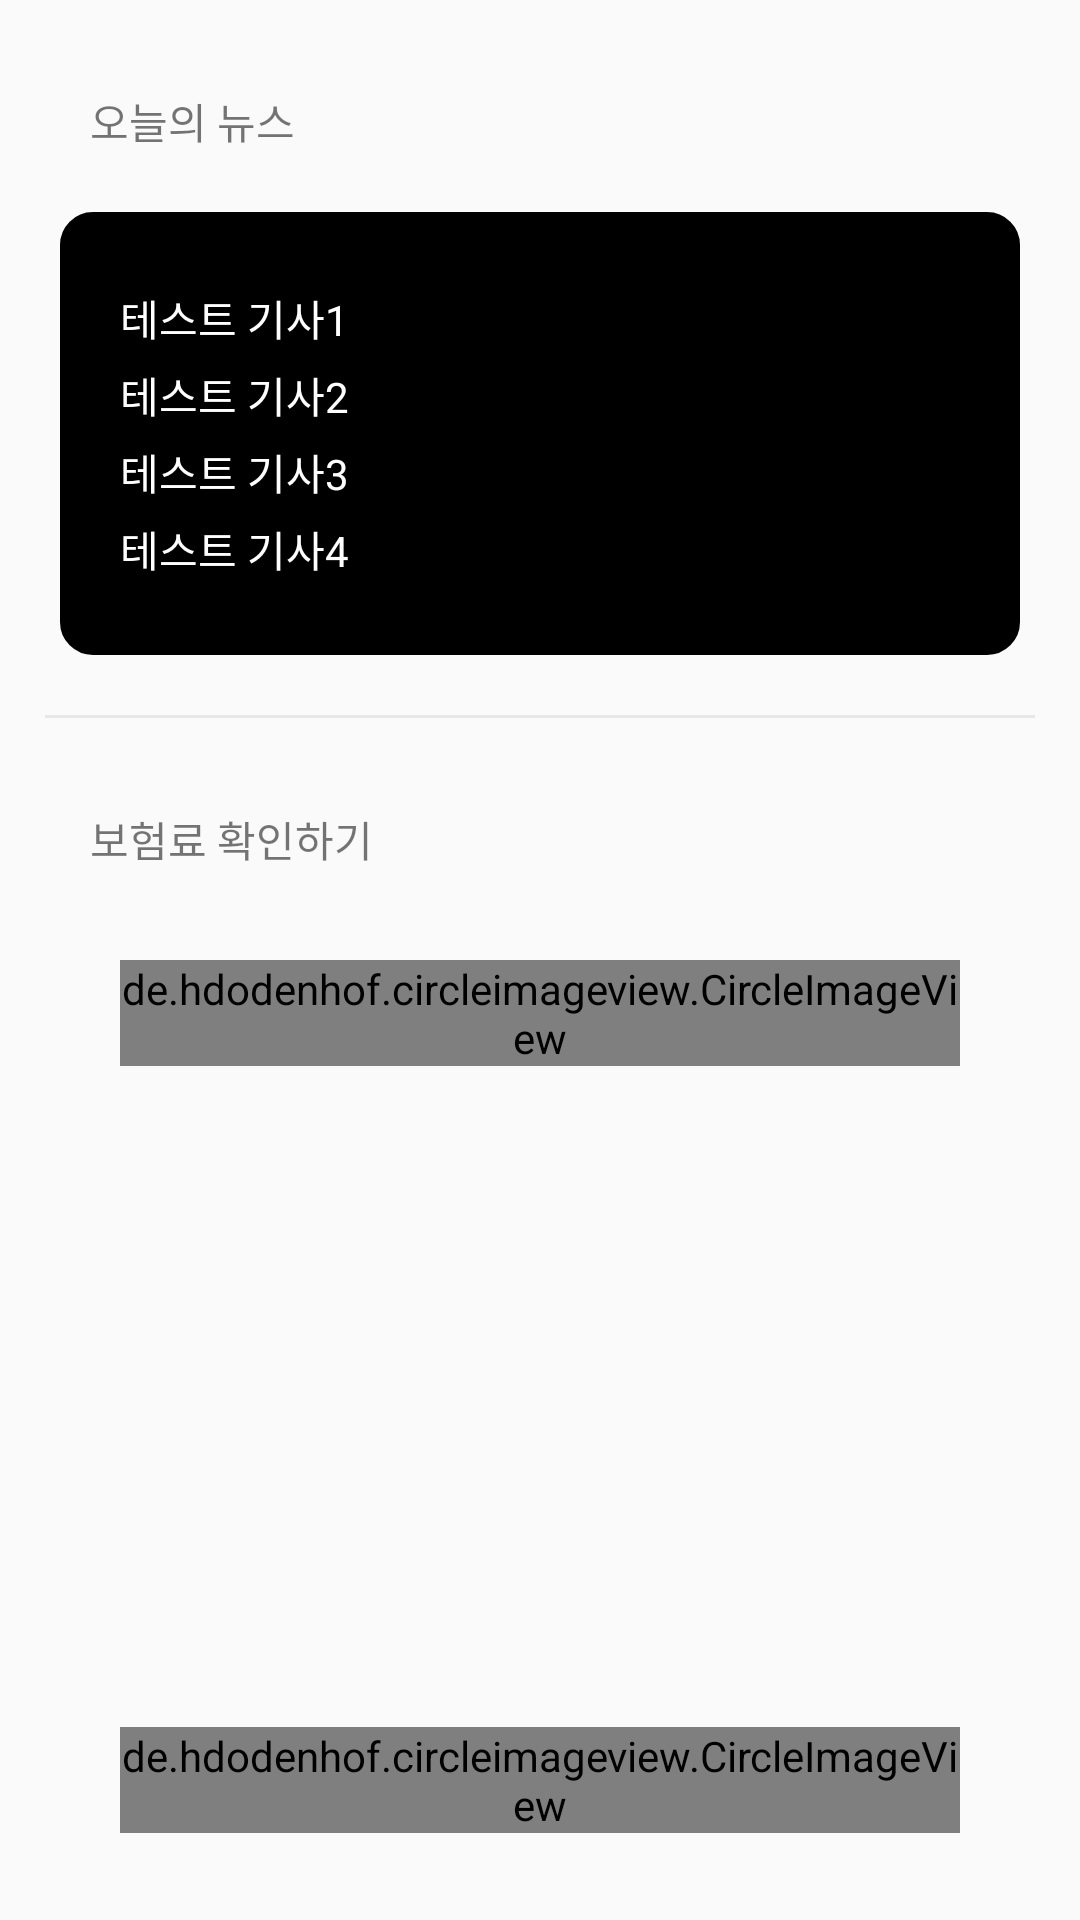

Here is an Android app screen rendered from its layout file. Give the layout XML and the strings, colors and styles it references.
<!-- AndroidManifest.xml: application theme Theme.Safecar -->
<!-- res/layout/contentfragment4.xml -->
<?xml version="1.0" encoding="utf-8"?>
<ScrollView
    xmlns:android="http://schemas.android.com/apk/res/android"
    android:layout_width="match_parent"
    android:layout_height="match_parent"
    android:orientation="vertical"
    android:overScrollMode="never"
    android:scrollbars="@null">

    <LinearLayout
        android:layout_width="match_parent"
        android:layout_height="match_parent"
        android:orientation="vertical">

        <TextView
            android:layout_width="match_parent"
            android:layout_height="wrap_content"
            android:layout_marginLeft="30dp"
            android:layout_marginTop="30dp"
            android:text="@string/today_news"/>
   <LinearLayout
       android:layout_width="match_parent"
       android:layout_height="wrap_content"
       android:orientation="vertical"
       android:padding="20dp"
       android:layout_margin="20dp"
       android:background="@drawable/my_info_edge"
       android:backgroundTint="#000"
       >
       <TextView
           android:layout_width="match_parent"
           android:layout_height="wrap_content"
           android:text="테스트 기사1"
           android:textColor="#fff"
           android:layout_marginTop="5dp"
           android:layout_marginBottom="5dp"
           android:linksClickable="true"
           android:autoLink="web"/>
       <TextView
           android:layout_width="match_parent"
           android:layout_height="wrap_content"
           android:text="테스트 기사2"
           android:textColor="#fff"
           android:layout_marginBottom="5dp"
           android:linksClickable="true"
           android:autoLink="web"/>
       <TextView
           android:layout_width="match_parent"
           android:layout_height="wrap_content"
           android:text="테스트 기사3"
           android:textColor="#fff"
           android:layout_marginBottom="5dp"
           android:linksClickable="true"
           android:autoLink="web"/>
       <TextView
           android:layout_width="match_parent"
           android:layout_height="wrap_content"
           android:text="테스트 기사4"
           android:textColor="#fff"
           android:layout_marginBottom="5dp"
           android:linksClickable="true"
           android:autoLink="web"/>
   </LinearLayout>

       <View
           android:layout_width="match_parent"
           android:layout_height="1dp"
           android:layout_marginRight="15dp"
           android:layout_marginLeft="15dp"
           android:background="#e7e7e7"/>

        <TextView
            android:layout_width="match_parent"
            android:layout_height="wrap_content"
            android:layout_marginLeft="30dp"
            android:layout_marginTop="30dp"
            android:text="@string/check_insure_price"
            />


        <LinearLayout
            android:id="@+id/Ln_check_my_insure_price"
            android:layout_width="match_parent"
            android:layout_height="wrap_content"
            android:orientation="horizontal"
            android:layout_marginRight="30dp"
            android:layout_marginLeft="30dp"
            android:layout_marginTop="20dp"
            android:padding="10dp"
            android:layout_gravity="center"
            >
            <de.hdodenhof.circleimageview.CircleImageView
                android:layout_width="wrap_content"
                android:layout_height="wrap_content"
                android:src="@drawable/ic_baseline_directions_car_filled_24"
                />
            <TextView
                android:layout_width="wrap_content"
                android:layout_height="wrap_content"
                android:layout_marginLeft="15dp"
                android:textColor="#000"
                android:layout_gravity="center"
                android:text="@string/check_insure_price_car"/>
        </LinearLayout>
        
        <LinearLayout
            android:id="@+id/Ln_check_my_insure_price_driver"
            android:layout_width="match_parent"
            android:layout_height="wrap_content"
            android:orientation="horizontal"
            android:layout_marginRight="30dp"
            android:layout_marginLeft="30dp"
            android:layout_marginTop="20dp"
            android:padding="10dp"
            android:layout_gravity="center"
            >
            <de.hdodenhof.circleimageview.CircleImageView
                android:layout_width="wrap_content"
                android:layout_height="wrap_content"
                android:src="@drawable/ic_baseline_perm_identity_24"
                />
            <TextView
                android:layout_width="wrap_content"
                android:layout_height="wrap_content"
                android:layout_marginLeft="15dp"
                android:textColor="#000"
                android:layout_gravity="center"
                android:text="@string/check_insure_price_driver"/>
        </LinearLayout>
        
        <LinearLayout
            android:id="@+id/Ln_compare_insure_tab"
            android:layout_width="match_parent"
            android:layout_height="wrap_content"
            android:orientation="horizontal"
            android:layout_marginRight="30dp"
            android:layout_marginLeft="30dp"
            android:layout_marginTop="20dp"
            android:padding="10dp"
            android:layout_gravity="center"
            >
            <de.hdodenhof.circleimageview.CircleImageView
                android:layout_width="wrap_content"
                android:layout_height="wrap_content"
                android:src="@drawable/ic_baseline_compare_24"
                />
            <TextView
                android:layout_width="wrap_content"
                android:layout_height="wrap_content"
                android:layout_marginLeft="15dp"
                android:textColor="#000"
                android:layout_gravity="center"
                android:text="@string/compare_insure"/>
        </LinearLayout>

        <View
            android:layout_width="match_parent"
            android:layout_height="1dp"
            android:background="#e7e7e7"
            android:layout_marginLeft="15dp"
            android:layout_marginRight="15dp"
            android:layout_marginTop="20dp"
            />

        <TextView
            android:layout_width="match_parent"
            android:layout_height="wrap_content"
            android:layout_marginLeft="30dp"
            android:layout_marginTop="30dp"
            android:text="@string/today_price"/>

        
        <LinearLayout
            android:id="@+id/Ln_Today_Cars_Price"
            android:layout_width="match_parent"
            android:layout_height="wrap_content"
            android:orientation="horizontal"
            android:layout_marginRight="30dp"
            android:layout_marginLeft="30dp"
            android:layout_marginTop="20dp"
            android:padding="10dp"
            android:layout_gravity="center"
            >
            <de.hdodenhof.circleimageview.CircleImageView
                android:layout_width="wrap_content"
                android:layout_height="wrap_content"
                android:src="@drawable/ic_baseline_compare_24"
                />
            <TextView
                android:layout_width="wrap_content"
                android:layout_height="wrap_content"
                android:layout_marginLeft="15dp"
                android:textColor="#000"
                android:layout_gravity="center"
                android:text="@string/today_car_price"/>
        </LinearLayout>

        
        <LinearLayout
            android:id="@+id/Ln_Today_Price_Mycar"
            android:layout_width="match_parent"
            android:layout_height="wrap_content"
            android:orientation="horizontal"
            android:layout_marginRight="30dp"
            android:layout_marginLeft="30dp"
            android:layout_marginTop="20dp"
            android:padding="10dp"
            android:layout_gravity="center"
            >
            <de.hdodenhof.circleimageview.CircleImageView
                android:layout_width="wrap_content"
                android:layout_height="wrap_content"
                android:src="@drawable/ic_baseline_car_repair_24"
                />
            <TextView
                android:layout_width="wrap_content"
                android:layout_height="wrap_content"
                android:layout_marginLeft="15dp"
                android:textColor="#000"
                android:layout_gravity="center"
                android:text="@string/today_mycar_price"/>
        </LinearLayout>
        <View
            android:layout_width="match_parent"
            android:layout_height="1dp"
            android:background="#e7e7e7"
            android:layout_marginLeft="15dp"
            android:layout_marginRight="15dp"
            android:layout_marginTop="20dp"
            />

        <TextView
            android:layout_width="match_parent"
            android:layout_height="wrap_content"
            android:layout_marginLeft="30dp"
            android:layout_marginTop="30dp"
            android:text="@string/use_question"/>

        <LinearLayout
            android:id="@+id/Ln_use_sell"
            android:layout_width="match_parent"
            android:layout_height="wrap_content"
            android:orientation="horizontal"
            android:layout_marginRight="30dp"
            android:layout_marginLeft="30dp"
            android:layout_marginTop="20dp"
            android:padding="10dp"
            android:layout_gravity="center"
            >
            <de.hdodenhof.circleimageview.CircleImageView
                android:layout_width="wrap_content"
                android:layout_height="wrap_content"
                android:src="@drawable/ic_baseline_shopping_black_cart_24"
                />
            <TextView
                android:layout_width="wrap_content"
                android:layout_height="wrap_content"
                android:layout_marginLeft="15dp"
                android:textColor="#000"
                android:layout_gravity="center"
                android:text="@string/use_sell"/>
        </LinearLayout>

        
        <LinearLayout
            android:id="@+id/Ln_use_TipCar"
            android:layout_width="match_parent"
            android:layout_height="wrap_content"
            android:orientation="horizontal"
            android:layout_marginRight="30dp"
            android:layout_marginLeft="30dp"
            android:layout_marginTop="20dp"
            android:padding="10dp"
            android:layout_gravity="center"
            >
            <de.hdodenhof.circleimageview.CircleImageView
                android:layout_width="wrap_content"
                android:layout_height="wrap_content"
                android:src="@drawable/ic_baseline_quiz_24"
                />
            <TextView
                android:layout_width="wrap_content"
                android:layout_height="wrap_content"
                android:layout_marginLeft="15dp"
                android:textColor="#000"
                android:layout_gravity="center"
                android:text="@string/how_use_tipcar"/>
        </LinearLayout>
    </LinearLayout>
</ScrollView>
<!-- resources referenced by this layout -->
<resources>
  <!-- drawable my_info_edge (drawable) -->
  <?xml version="1.0" encoding="utf-8"?>
  <shape xmlns:android="http://schemas.android.com/apk/res/android">
  
      <solid android:color="#2196f3"/>
      <stroke android:width="2dp" android:color="#2196f3"/>
      <padding android:left="1dp" android:right="1dp" android:top="1dp" android:bottom="1dp" />
      <corners android:bottomLeftRadius="10dp" android:bottomRightRadius="10dp"
          android:topLeftRadius="10dp" android:topRightRadius="10dp"/>
  
  </shape>
  <string name="check_insure_price">보험료 확인하기</string>
  <string name="check_insure_price_car">자차 보험료 확인하기</string>
  <string name="check_insure_price_driver">운전자 보험료 확인하기</string>
  <string name="compare_insure">보험료 비교하기</string>
  <string name="how_use_tipcar">TipCar 사용방법</string>
  <string name="today_car_price">오늘의 차량 시세 알아보기</string>
  <string name="today_mycar_price">오늘 나의 차량 시세 알아보기</string>
  <string name="today_news">오늘의 뉴스</string>
  <string name="today_price">오늘의 시세</string>
  <string name="use_question">이용 문의</string>
  <string name="use_sell">판매점 등록하러가기 </string>
  <style name="Theme.Safecar" parent="Theme.AppCompat.Light">
          
          <item name="colorPrimary">@color/purple_500</item>
          <item name="colorPrimaryVariant">@color/purple_700</item>
          <item name="colorOnPrimary">@color/white</item>
          
          <item name="colorSecondary">@color/teal_200</item>
          <item name="colorSecondaryVariant">@color/teal_700</item>
          <item name="colorOnSecondary">@color/black</item>
          
          <item name="android:statusBarColor" tools:targetApi="l">?attr/colorPrimaryVariant</item>
          <item name="windowActionBar">false</item>
          <item name="windowNoTitle">true</item>
      </style>
  <!-- not gathered from this repository: default colours our renderer supplied (Android Studio template values) -->
  <color name="purple_500">#FF6200EE</color>
  <color name="purple_700">#FF3700B3</color>
  <color name="teal_200">#FF03DAC5</color>
  <color name="teal_700">#FF018786</color>
  <color name="black">#FF000000</color>
  <color name="white">#FFFFFFFF</color>
</resources>
